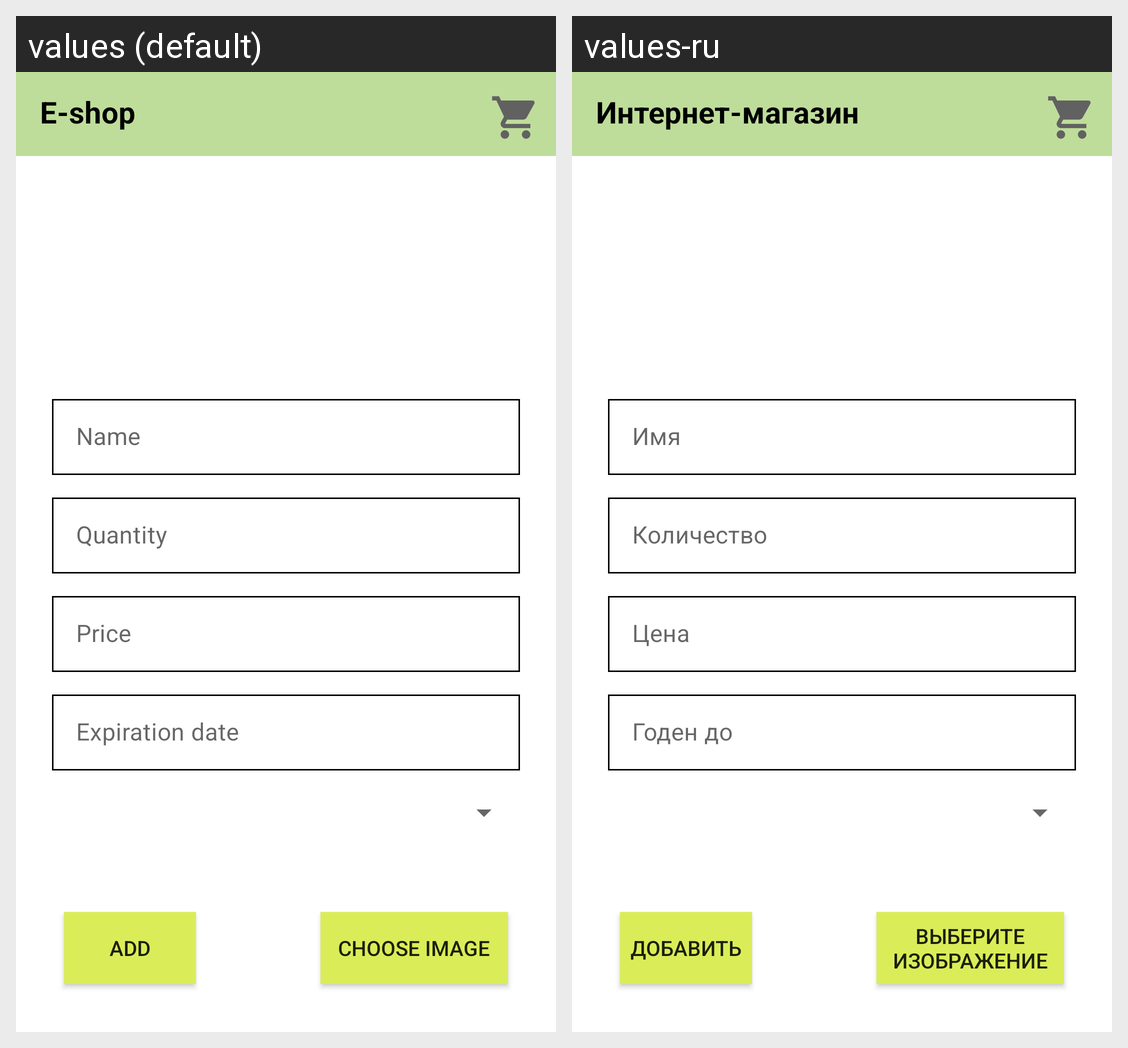

Here is an Android app screen in its default locale and in the app's own translations. Write out the translated-string differences for the strings that appear on this screen.
Android screen res/layout/activity_add_product.xml rendered under 2 locales, left to right: values (default), values-ru. Device: Nexus 5 (rendered at 1080×1920; each locale shown at half size, 540×960, under a caption strip naming it); theme AppTheme.
Strings drawn on this screen, with the default value and each locale's value (text and hints the layout hard-codes, and strings that could not be matched under every locale, appear in the picture but are not listed):

aap_name
  values: Name
  values-ru: Имя

aap_quantity
  values: Quantity
  values-ru: Количество

aap_price
  values: Price
  values-ru: Цена

aap_expiration_date
  values: Expiration date
  values-ru: Годен до

add
  values: Add
  values-ru: Добавить

choose_image
  values: Choose Image
  values-ru: Выберите изображение

app_name
  values: E-shop
  values-ru: Интернет-магазин
